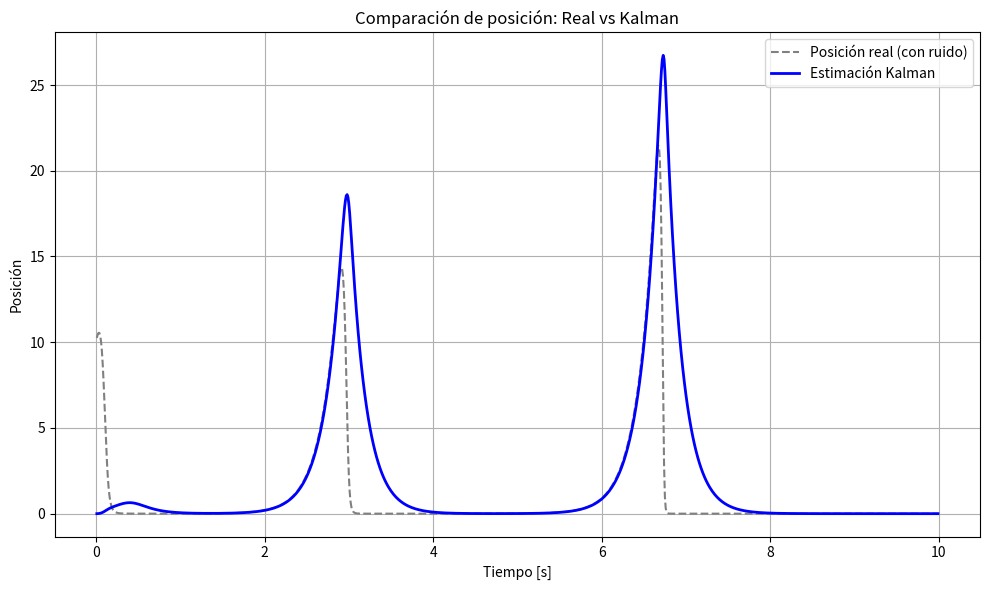

Reproduce this figure in Python.
import numpy as np
import matplotlib.pyplot as plt

# Matrices y condiciones iniciales
alpha = 5
gamma = 4
beta = 0.5
delta = 3

A = np.array([[alpha, 0],
              [0, -gamma]])

B = np.array([[0],
              [0]])
u = 0

x = np.array([[10], #x -> predator
              [5]]) #y -> prey

x_hat = np.array([[0],
                  [0]])

P = np.array([[0.0, 0.0],
              [0.0, 0.0]])

H = np.array([[1, 0],
              [0, 1]])

R = np.array([[0.05]])
Q = np.array([[0.1, 0],
              [0, 0.1]])

Z = np.array([[0],
              [0]])

# Tiempo de simulación
dt = 0.01
T_sim = 10   # Tiempo de simulación

# Para almacenar resultados
x_real_hist = []
x_hat_hist = []
t_hist = []

# Simulación
for t in np.arange(dt, T_sim, dt):
    # Ruido de proceso
    w = np.random.normal(0, 10, (2,1))

    # Kalman update
    x_hat_dot = A @ x_hat + B * u + P @ H.T * np.linalg.inv(R) @ (Z - H @ x_hat)
    P_dot = A @ P + P @ A.T + Q - P @ H.T * np.linalg.inv(R) @ H @ P
    
    
    f1 = x[0, 0] * (alpha - beta*x[1, 0])
    f2 = -x[1, 0] * (gamma - delta*x[0,0])
    
    x_dot = np.array([[f1],
                      [f2]]) # [f1, f2]
    Z = H @ x  # Medición


    # Integración de Euler
    x = x + dt * x_dot 
    x_hat = x_hat + dt * x_hat_dot
    P = P + dt * P_dot

    # Guardar datos
    x_real_hist.append(x[0, 0])       # Posición real
    x_hat_hist.append(x_hat[0, 0])    # Posición estimada
    t_hist.append(t)

# Convertir a arrays
x_real_hist = np.array(x_real_hist)
x_hat_hist = np.array(x_hat_hist)
t_hist = np.array(t_hist)

# Gráfica
plt.figure(figsize=(10, 6))
plt.plot(t_hist, x_real_hist, label='Posición real (con ruido)', linestyle='--', color='gray')
plt.plot(t_hist, x_hat_hist, label='Estimación Kalman', linewidth=2, color='blue')
plt.xlabel('Tiempo [s]')
plt.ylabel('Posición')
plt.title('Comparación de posición: Real vs Kalman')
plt.grid(True)
plt.legend()
plt.tight_layout()
plt.show()
